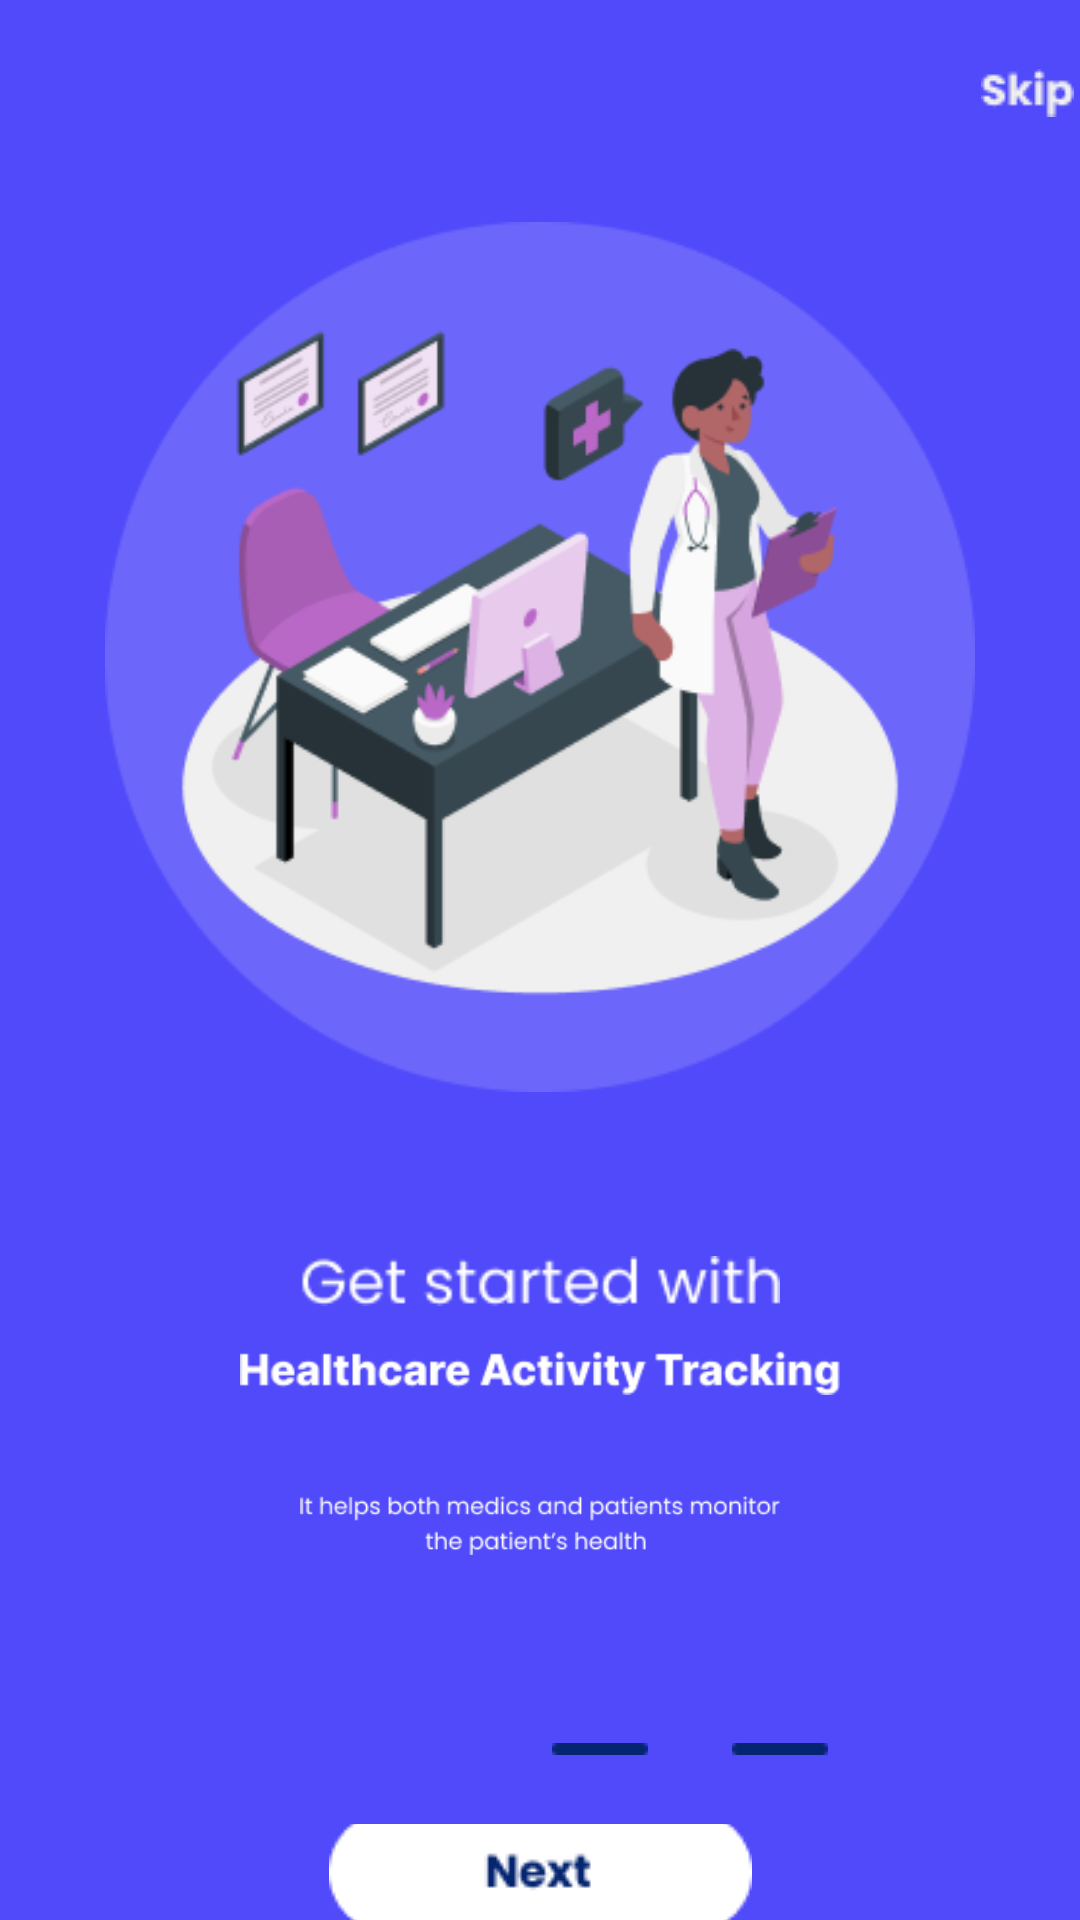

Layout XML and referenced resources for this Android screen:
<!-- AndroidManifest.xml: application theme Theme.SmartCare -->
<!-- res/layout/activity_landing_one.xml -->
<?xml version="1.0" encoding="utf-8"?>
<RelativeLayout xmlns:android="http://schemas.android.com/apk/res/android"
    xmlns:app="http://schemas.android.com/apk/res-auto"
    xmlns:tools="http://schemas.android.com/tools"
    android:layout_width="match_parent"
    android:layout_height="match_parent"
    android:background="@color/purple"
    tools:context=".LandingOne">

    <ImageButton
        android:id="@+id/btnSkip"
        android:layout_width="53dp"
        android:layout_height="26dp"
        android:background="@color/transparent"
        android:src="@drawable/skip"
        android:text="Skip"
        android:layout_marginStart="325dp"
        android:layout_marginTop="18dp"
        tools:ignore="MissingConstraints"
        tools:layout_editor_absoluteX="324dp"
        tools:layout_editor_absoluteY="26dp" />

    <ImageButton
        android:id="@+id/btnInternet"
        android:layout_width="28dp"
        android:layout_height="20dp"
        android:layout_marginStart="370dp"
        android:layout_marginTop="20dp"
        android:background="@color/transparent"
        android:src="@drawable/earthglobe"
        tools:ignore="MissingConstraints"
        tools:layout_editor_absoluteX="367dp"
        tools:layout_editor_absoluteY="28dp" />

    <ImageButton
        android:id="@+id/btndropdownn"
        android:layout_width="28dp"
        android:layout_height="20dp"
        android:layout_marginStart="390dp"
        android:layout_marginTop="20dp"
        android:background="@color/transparent"
        android:src="@drawable/expandarrow"
        tools:ignore="MissingConstraints"
        tools:layout_editor_absoluteX="367dp"
        tools:layout_editor_absoluteY="28dp" />

    <ImageView
        android:id="@+id/imageView4"
        android:layout_width="wrap_content"
        android:layout_height="wrap_content"
        android:layout_alignParentStart="true"
        android:layout_alignParentEnd="true"
        android:layout_marginTop="50dp"
        android:layout_marginStart="35dp"
        android:layout_marginEnd="35dp"
        app:srcCompat="@drawable/ecllipse"
        tools:ignore="MissingConstraints"
        tools:layout_editor_absoluteY="85dp" />

    <ImageView
        android:id="@+id/imageView5"
        android:layout_width="wrap_content"
        android:layout_height="wrap_content"
        android:layout_alignParentEnd="true"
        android:layout_marginEnd="55dp"
        android:layout_marginTop="65dp"
        android:layout_marginStart="55dp"
        app:srcCompat="@drawable/doctoramico"
        tools:ignore="MissingConstraints"
        tools:layout_editor_absoluteX="57dp"
        tools:layout_editor_absoluteY="102dp" />

    <ImageView
        android:id="@+id/imageView"
        android:layout_width="wrap_content"
        android:layout_height="wrap_content"
        app:layout_constraintEnd_toEndOf="parent"
        app:layout_constraintStart_toStartOf="parent"
        app:srcCompat="@drawable/getstartedwith"
        tools:ignore="MissingConstraints"
        android:layout_below="@id/imageView5"
        android:layout_marginTop="50dp"
        android:layout_marginEnd="100dp"
        android:layout_marginStart="100dp"
        tools:layout_editor_absoluteY="471dp" />

    <ImageView
        android:id="@+id/imageView2"
        android:layout_width="wrap_content"
        android:layout_height="wrap_content"
        app:layout_constraintEnd_toEndOf="parent"
        app:layout_constraintStart_toStartOf="parent"
        app:srcCompat="@drawable/healthcareactivitytracking"
        tools:layout_editor_absoluteY="503dp"
        android:layout_below="@id/imageView"
        android:layout_marginTop="10dp"
        android:layout_marginEnd="80dp"
        android:layout_marginStart="80dp"
        tools:ignore="MissingConstraints" />

    <ImageView
        android:id="@+id/imageView3"
        android:layout_width="wrap_content"
        android:layout_height="wrap_content"
        app:layout_constraintEnd_toEndOf="parent"
        app:layout_constraintStart_toStartOf="parent"
        app:srcCompat="@drawable/ithelps"
        tools:ignore="MissingConstraints"
        android:layout_below="@id/imageView2"
        android:layout_marginTop="20dp"
        android:layout_marginEnd="100dp"
        android:layout_marginStart="100dp"
        tools:layout_editor_absoluteY="543dp" />

    <LinearLayout
        android:id="@+id/recs"
        android:layout_width="300dp"
        android:layout_height="10dp"
        android:layout_below="@id/imageView3"
        android:layout_alignParentStart="true"
        android:layout_alignParentEnd="true"
        android:layout_marginStart="80dp"
        android:layout_marginTop="50dp"
        android:layout_marginEnd="80dp"
        >

        <ImageButton
            android:id="@+id/recone"
            android:layout_width="60dp"
            android:layout_height="10dp"
            android:background="@color/transparent"
            android:src="@drawable/rectwo"
            android:layout_marginStart="30dp"
            ></ImageButton>
        <ImageButton
            android:id="@+id/rectwo"
            android:layout_width="60dp"
            android:layout_height="10dp"
            android:background="@color/transparent"
            android:src="@drawable/recone"
            ></ImageButton>

        <ImageButton
            android:id="@+id/recthree"
            android:layout_width="60dp"
            android:layout_height="10dp"
            android:background="@color/transparent"
            android:src="@drawable/recone"
            ></ImageButton>
    </LinearLayout>

    <ImageButton
        android:id="@+id/btnNext"
        android:layout_width="wrap_content"
        android:layout_height="wrap_content"
        android:layout_below="@id/recs"
        android:layout_alignParentStart="true"
        android:layout_alignParentEnd="true"
        android:layout_marginStart="100dp"
        android:layout_marginTop="20dp"
        android:layout_marginEnd="100dp"
        android:background="@color/transparent"
        android:src="@drawable/next"
        android:textColor="@android:color/black"
        tools:layout_editor_absoluteX="135dp"
        tools:layout_editor_absoluteY="606dp" />

</RelativeLayout>
<!-- resources referenced by this layout -->
<resources>
  <color name="purple">#504AFA</color>
  <color name="transparent">#00000000</color>
  <!-- drawable doctoramico: png bitmap (drawable, 25343 bytes) -->
  <!-- drawable earthglobe: png bitmap (drawable, 533 bytes) -->
  <!-- drawable ecllipse: png bitmap (drawable, 5547 bytes) -->
  <!-- drawable expandarrow: png bitmap (drawable, 214 bytes) -->
  <!-- drawable getstartedwith: png bitmap (drawable, 1681 bytes) -->
  <!-- drawable healthcareactivitytracking: png bitmap (drawable, 2533 bytes) -->
  <!-- drawable ithelps: png bitmap (drawable, 3240 bytes) -->
  <!-- drawable next: png bitmap (drawable, 1276 bytes) -->
  <!-- drawable recone: png bitmap (drawable, 178 bytes) -->
  <!-- drawable skip: png bitmap (drawable, 577 bytes) -->
  <style name="Theme.SmartCare" parent="Theme.AppCompat.Light.DarkActionBar">
          
          <item name="colorPrimary">@color/purple_500</item>
          <item name="colorPrimaryDark">@color/purple_700</item>
          <item name="colorAccent">@color/teal_200</item>
          
      </style>
  <color name="purple_500">#FF6200EE</color>
  <color name="purple_700">#FF3700B3</color>
  <color name="teal_200">#FF03DAC5</color>
</resources>
